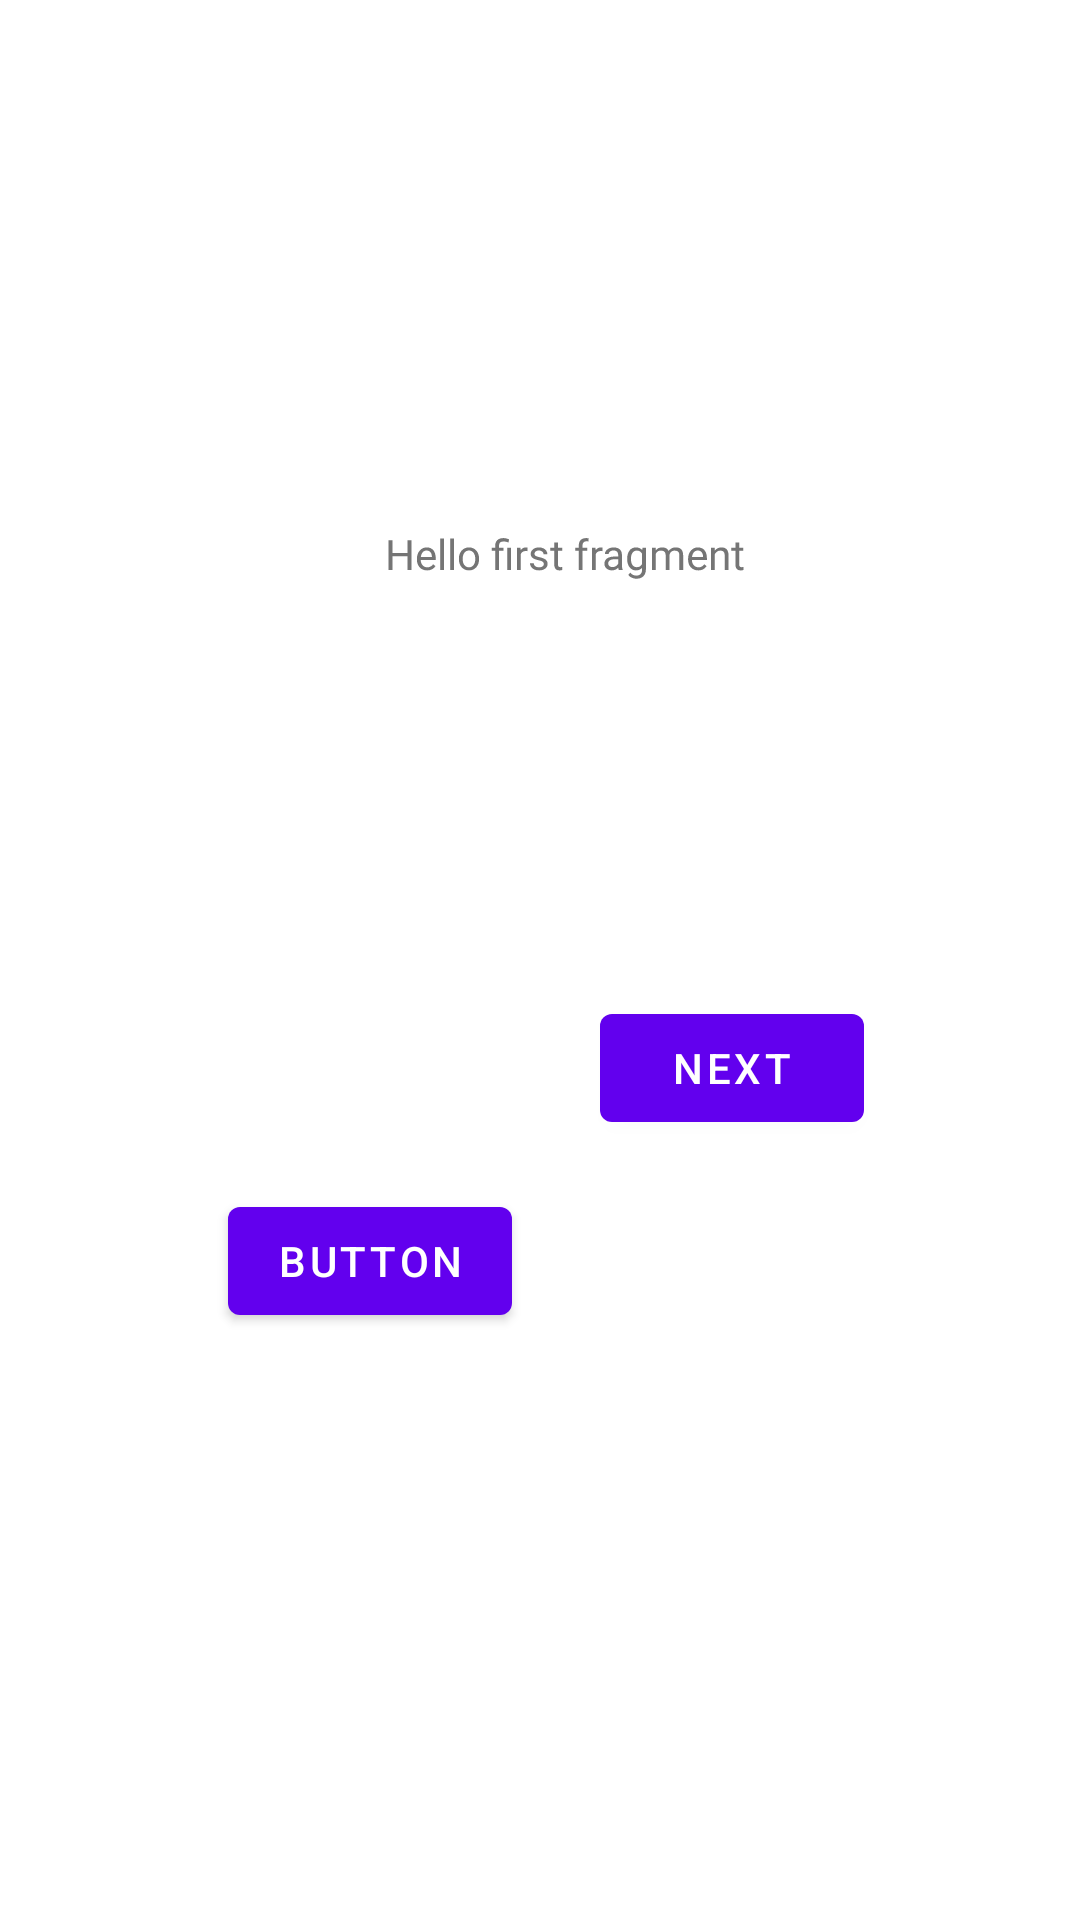

The Android layout XML behind this screen, and the referenced resources:
<!-- AndroidManifest.xml: application theme Theme.HealtcareApplication -->
<!-- res/layout/fragment_first.xml -->
<?xml version="1.0" encoding="utf-8"?>
<androidx.constraintlayout.widget.ConstraintLayout xmlns:android="http://schemas.android.com/apk/res/android"
    xmlns:app="http://schemas.android.com/apk/res-auto"
    xmlns:tools="http://schemas.android.com/tools"
    android:layout_width="match_parent"
    android:layout_height="match_parent"
    tools:context=".FirstFragment">

    <TextView
        android:id="@+id/textview_first"
        android:layout_width="wrap_content"
        android:layout_height="wrap_content"
        android:rotationX="-360"
        android:text="@string/hello_first_fragment"
        app:layout_constraintBottom_toBottomOf="parent"
        app:layout_constraintEnd_toEndOf="parent"
        app:layout_constraintHorizontal_bias="0.536"
        app:layout_constraintStart_toStartOf="parent"
        app:layout_constraintTop_toTopOf="parent"
        app:layout_constraintVertical_bias="0.282" />

    <Button
        android:id="@+id/button_first"
        android:layout_width="wrap_content"
        android:layout_height="wrap_content"
        android:layout_marginEnd="72dp"
        android:layout_marginBottom="260dp"
        android:text="@string/next"
        app:layout_constraintBottom_toBottomOf="parent"
        app:layout_constraintEnd_toEndOf="parent"
        app:layout_constraintHorizontal_bias="1.0"
        app:layout_constraintStart_toEndOf="@+id/button"
        app:layout_constraintTop_toBottomOf="@+id/textview_first"
        app:layout_constraintVertical_bias="1.0" />

    <Button
        android:id="@+id/button"
        android:layout_width="wrap_content"
        android:layout_height="wrap_content"
        android:layout_marginStart="76dp"
        android:layout_marginTop="200dp"
        android:text="@string/buttonxx"
        app:layout_constraintBottom_toBottomOf="parent"
        app:layout_constraintStart_toStartOf="parent"
        app:layout_constraintTop_toBottomOf="@+id/textview_first"
        app:layout_constraintVertical_bias="0.011" />
</androidx.constraintlayout.widget.ConstraintLayout>
<!-- resources referenced by this layout -->
<resources>
  <string name="buttonxx">Button</string>
  <string name="hello_first_fragment">Hello first fragment</string>
  <string name="next">Next</string>
  <style name="Theme.HealtcareApplication" parent="Theme.MaterialComponents.DayNight.DarkActionBar">
          
          <item name="colorPrimary">@color/purple_500</item>
          <item name="colorPrimaryVariant">@color/purple_700</item>
          <item name="colorOnPrimary">@color/white</item>
          
          <item name="colorSecondary">@color/teal_200</item>
          <item name="colorSecondaryVariant">@color/teal_700</item>
          <item name="colorOnSecondary">@color/black</item>
          
          <item name="android:statusBarColor" tools:targetApi="l">?attr/colorPrimaryVariant</item>
          
      </style>
  <!-- not gathered from this repository: default colours our renderer supplied (Android Studio template values) -->
  <color name="purple_500">#FF6200EE</color>
  <color name="purple_700">#FF3700B3</color>
  <color name="teal_200">#FF03DAC5</color>
  <color name="teal_700">#FF018786</color>
  <color name="black">#FF000000</color>
  <color name="white">#FFFFFFFF</color>
</resources>
